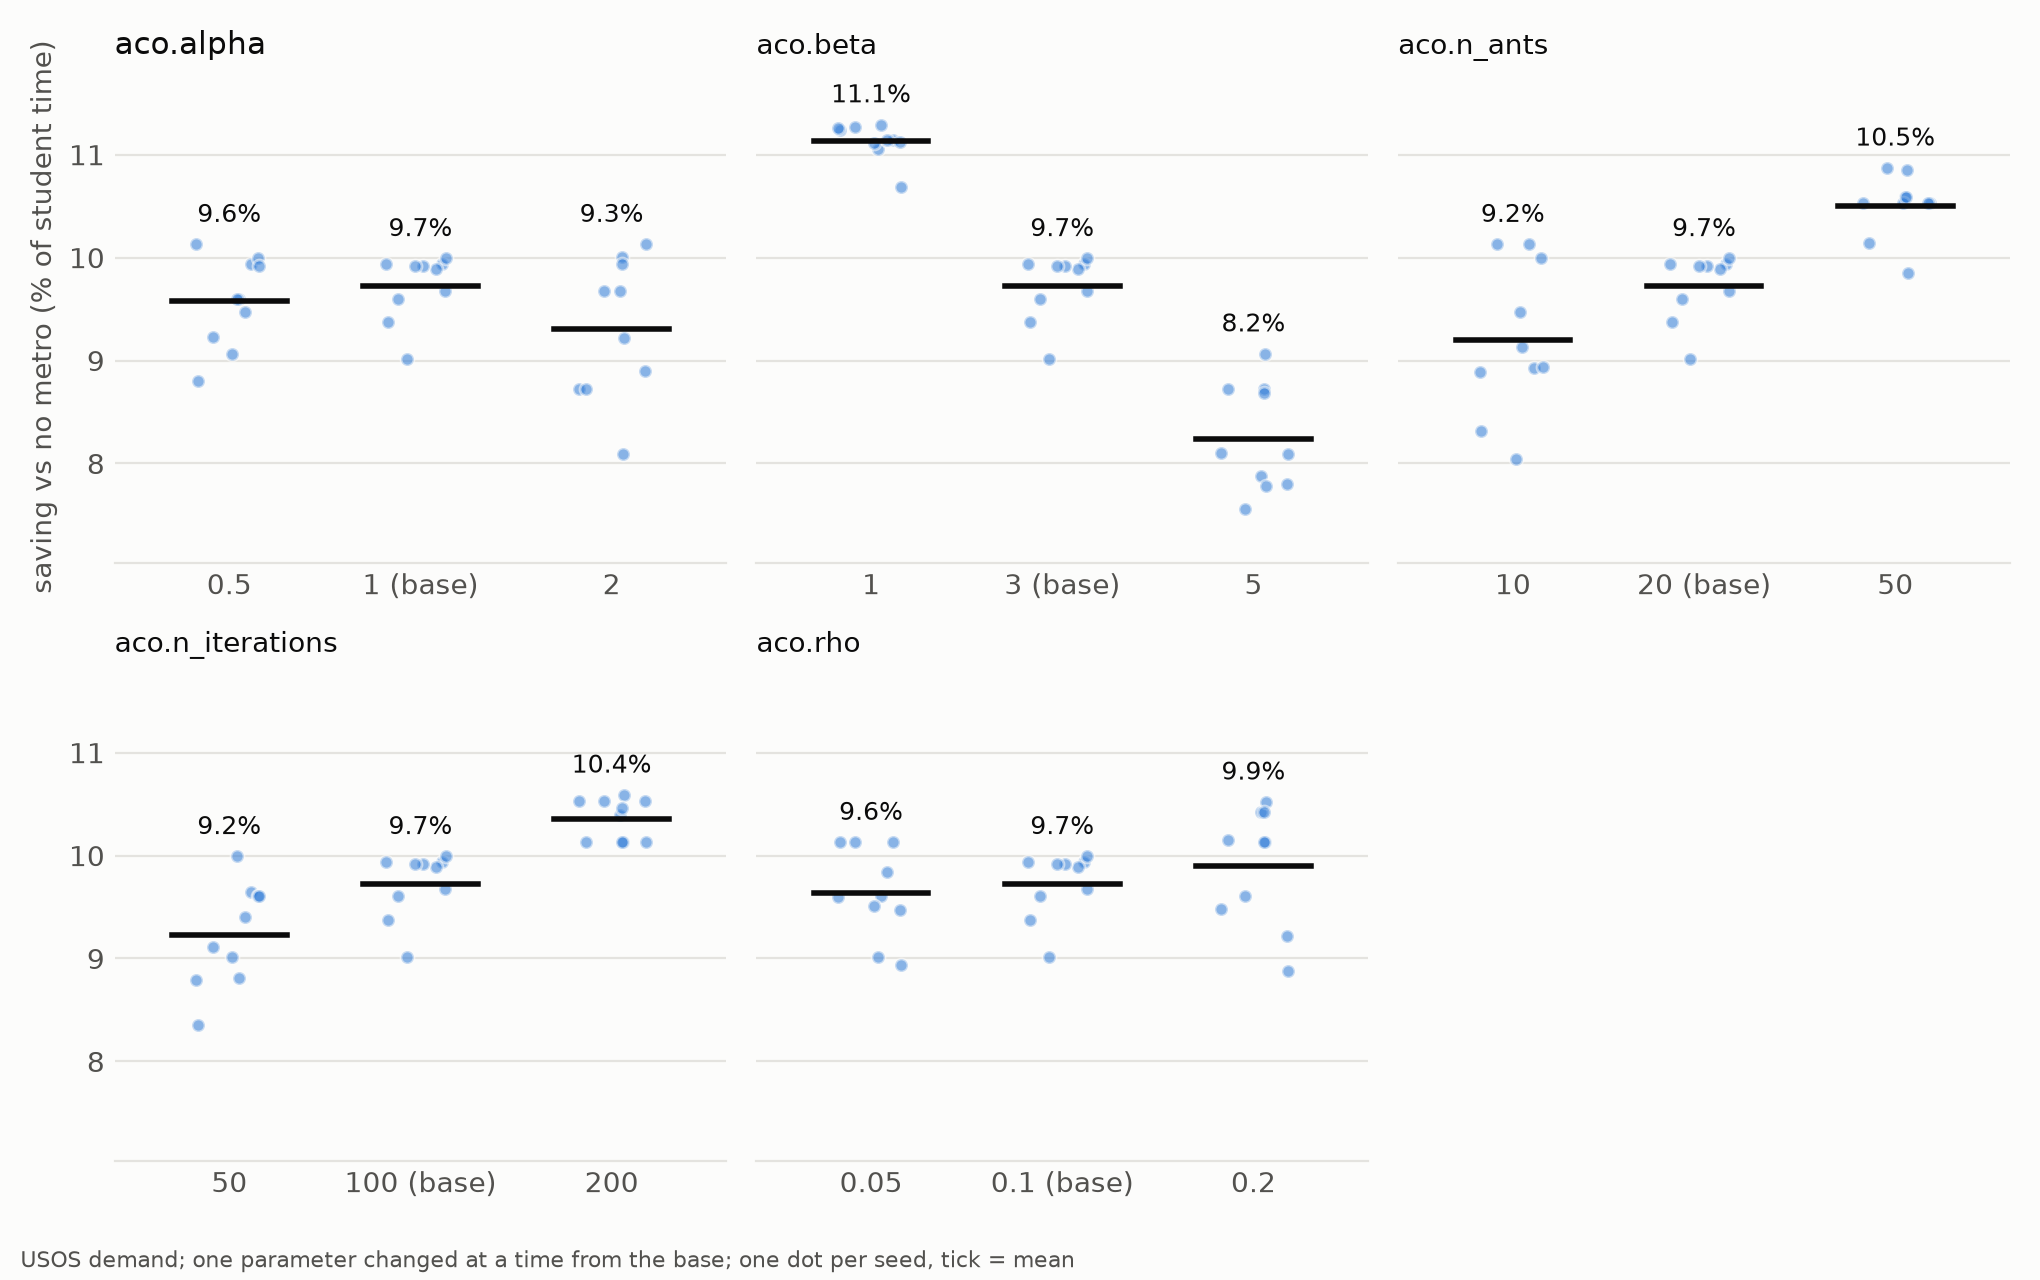

Data behind this chart, as committed beside it:
parameter, value, size, mean, min, max
aco.alpha, 0.5, 10, 9.57, 8.8, 10.13
aco.alpha, 1.0, 10, 9.73, 9.01, 9.99
aco.alpha, 2.0, 10, 9.31, 8.1, 10.13
aco.beta, 1.0, 10, 11.13, 10.69, 11.29
aco.beta, 3.0, 10, 9.73, 9.01, 9.99
aco.beta, 5.0, 10, 8.24, 7.55, 9.07
aco.n_ants, 10.0, 10, 9.2, 8.04, 10.13
aco.n_ants, 20.0, 10, 9.73, 9.01, 9.99
aco.n_ants, 50.0, 10, 10.5, 9.85, 10.87
aco.n_iterations, 50.0, 10, 9.23, 8.35, 9.99
aco.n_iterations, 100.0, 10, 9.73, 9.01, 9.99
aco.n_iterations, 200.0, 10, 10.36, 10.13, 10.59
aco.rho, 0.05, 10, 9.64, 8.93, 10.13
aco.rho, 0.1, 10, 9.73, 9.01, 9.99
aco.rho, 0.2, 10, 9.9, 8.88, 10.52
